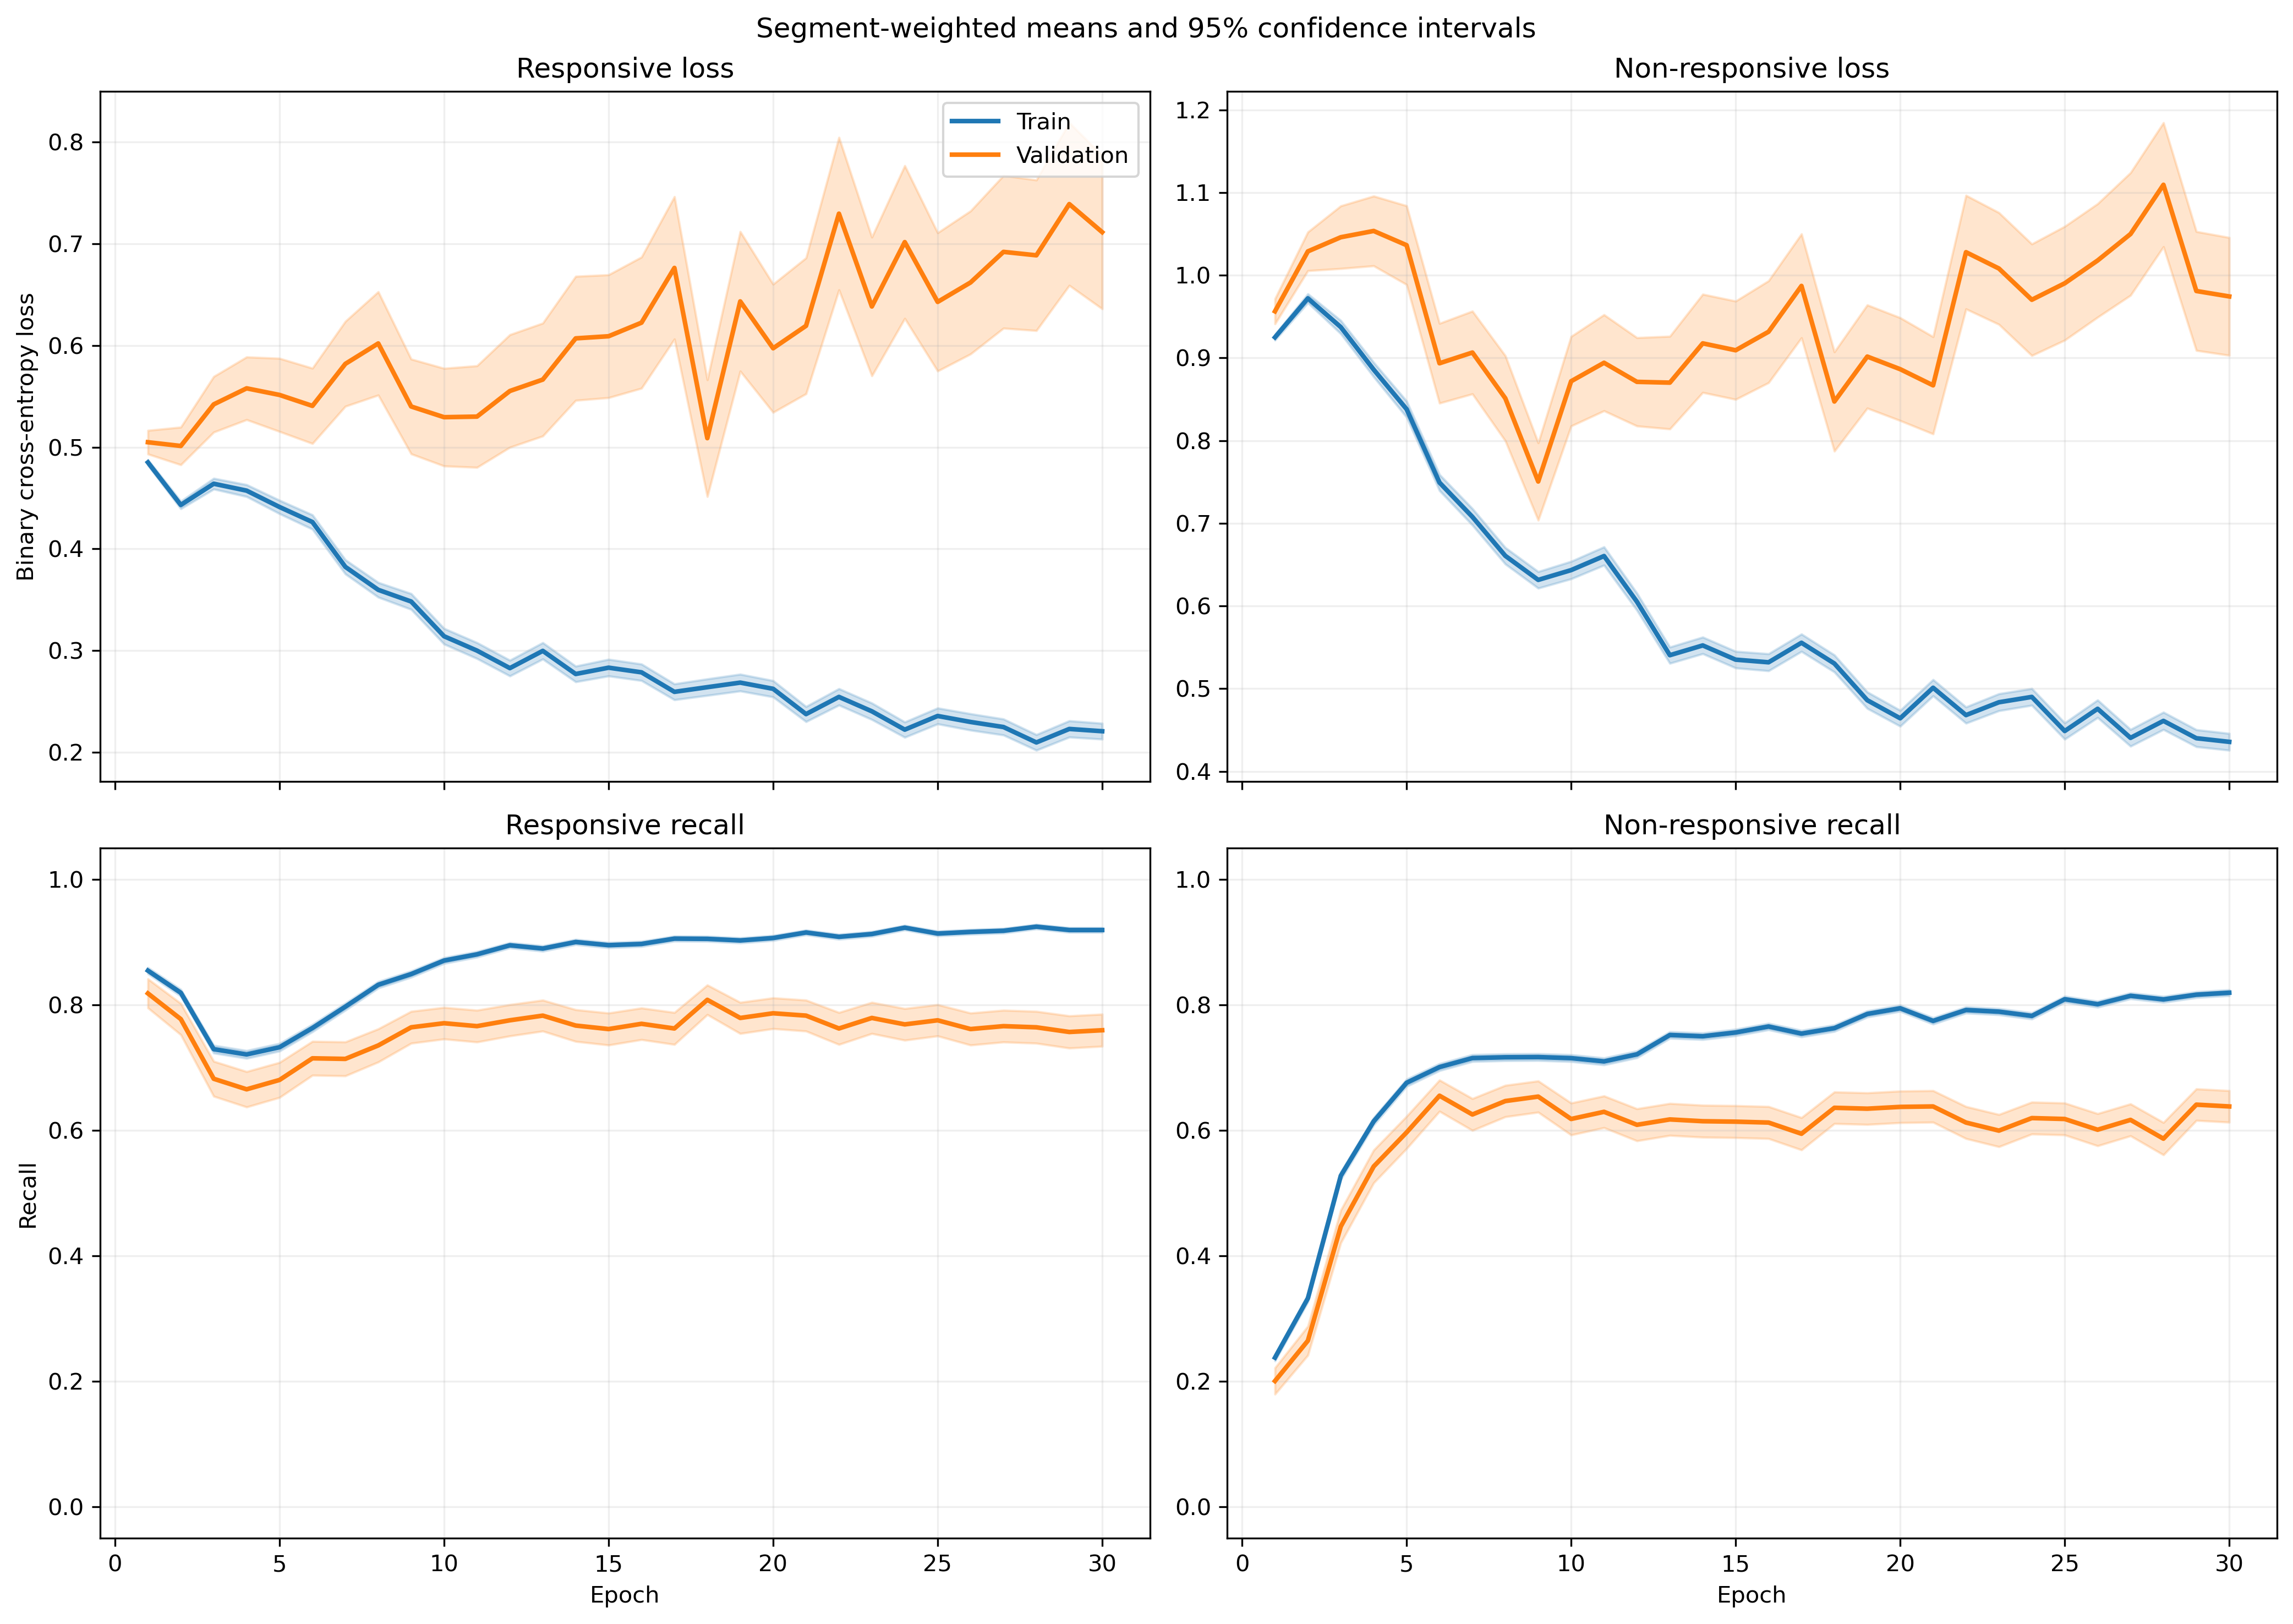

Source data for this figure (header and first rows):
fold, epoch, split, r_loss, r_loss_count, r_loss_sum, r_loss_sum_sq, r_recall, r_recall_count, r_recall_sum, r_recall_sum_sq, nr_loss, nr_loss_count, nr_loss_sum, nr_loss_sum_sq, nr_recall, nr_recall_count, nr_recall_sum, nr_recall_sum_sq
1, 1, train, 0.5051, 1063, 536.9, 305.8, 0.8401, 1063, 893.0, 893.0, 0.8947, 1401, 1253, 1217, 0.2555, 1401, 358.0, 358.0
1, 1, validation, 0.4422, 10, 4.422, 2.189, 0.9, 10, 9.0, 9.0, , 0, 0.0, 0.0, , 0, 0.0, 0.0
1, 2, train, 0.4663, 1063, 495.7, 323.8, 0.7808, 1063, 830.0, 830.0, 0.9351, 1401, 1310, 1517, 0.394, 1401, 552.0, 552.0
1, 2, validation, 0.4048, 10, 4.048, 2.309, 0.8, 10, 8.0, 8.0, , 0, 0.0, 0.0, , 0, 0.0, 0.0
1, 3, train, 0.437, 1063, 464.6, 333.8, 0.762, 1063, 810.0, 810.0, 0.9201, 1401, 1289, 1692, 0.5239, 1401, 734.0, 734.0
1, 3, validation, 0.4788, 10, 4.788, 3.345, 0.7, 10, 7.0, 7.0, , 0, 0.0, 0.0, , 0, 0.0, 0.0
1, 4, train, 0.4412, 1063, 469, 480.1, 0.714, 1063, 759.0, 759.0, 0.9195, 1401, 1288, 2395, 0.6774, 1401, 949.0, 949.0
1, 4, validation, 0.6611, 10, 6.611, 6.725, 0.4, 10, 4.0, 4.0, , 0, 0.0, 0.0, , 0, 0.0, 0.0
1, 5, train, 0.4662, 1063, 495.5, 565.9, 0.7441, 1063, 791.0, 791.0, 0.7972, 1401, 1117, 1949, 0.6945, 1401, 973.0, 973.0
1, 5, validation, 0.8164, 10, 8.164, 9.469, 0.3, 10, 3.0, 3.0, , 0, 0.0, 0.0, , 0, 0.0, 0.0
1, 6, train, 0.462, 1063, 491.1, 608.5, 0.7479, 1063, 795.0, 795.0, 0.6775, 1401, 949.1, 1644, 0.7537, 1401, 1056, 1056
1, 6, validation, 0.9873, 10, 9.873, 14.28, 0.3, 10, 3.0, 3.0, , 0, 0.0, 0.0, , 0, 0.0, 0.0
1, 7, train, 0.4708, 1063, 500.5, 619.2, 0.7394, 1063, 786.0, 786.0, 0.5918, 1401, 829.1, 1377, 0.7837, 1401, 1098, 1098
1, 7, validation, 0.825, 10, 8.25, 11.39, 0.4, 10, 4.0, 4.0, , 0, 0.0, 0.0, , 0, 0.0, 0.0
1, 8, train, 0.3656, 1063, 388.6, 425.9, 0.8203, 1063, 872.0, 872.0, 0.671, 1401, 940.1, 1536, 0.7002, 1401, 981.0, 981.0
1, 8, validation, 0.4238, 10, 4.238, 3.069, 0.7, 10, 7.0, 7.0, , 0, 0.0, 0.0, , 0, 0.0, 0.0
1, 9, train, 0.3264, 1063, 347, 461.4, 0.8495, 1063, 903.0, 903.0, 0.6715, 1401, 940.8, 1819, 0.7152, 1401, 1002, 1002
1, 9, validation, 0.6456, 10, 6.456, 8.991, 0.7, 10, 7.0, 7.0, , 0, 0.0, 0.0, , 0, 0.0, 0.0
1, 10, train, 0.2922, 1063, 310.6, 433.5, 0.8758, 1063, 931.0, 931.0, 0.7647, 1401, 1071, 2179, 0.6674, 1401, 935.0, 935.0
1, 10, validation, 0.2599, 10, 2.599, 1.37, 0.9, 10, 9.0, 9.0, , 0, 0.0, 0.0, , 0, 0.0, 0.0
1, 11, train, 0.3571, 1063, 379.6, 524.3, 0.8514, 1063, 905.0, 905.0, 0.553, 1401, 774.7, 1199, 0.7266, 1401, 1018, 1018
1, 11, validation, 0.5376, 10, 5.376, 4.045, 0.8, 10, 8.0, 8.0, , 0, 0.0, 0.0, , 0, 0.0, 0.0
1, 12, train, 0.3431, 1063, 364.7, 475.6, 0.8523, 1063, 906.0, 906.0, 0.5139, 1401, 720, 1245, 0.7823, 1401, 1096, 1096
1, 12, validation, 0.6225, 10, 6.225, 6.676, 0.6, 10, 6.0, 6.0, , 0, 0.0, 0.0, , 0, 0.0, 0.0
1, 13, train, 0.2868, 1063, 304.8, 419.5, 0.905, 1063, 962.0, 962.0, 0.5404, 1401, 757.1, 1280, 0.7516, 1401, 1053, 1053
1, 13, validation, 0.3912, 10, 3.912, 3.732, 0.8, 10, 8.0, 8.0, , 0, 0.0, 0.0, , 0, 0.0, 0.0
1, 14, train, 0.2923, 1063, 310.7, 428.1, 0.8928, 1063, 949.0, 949.0, 0.5259, 1401, 736.7, 1248, 0.7552, 1401, 1058, 1058
1, 14, validation, 0.5032, 10, 5.032, 5.507, 0.7, 10, 7.0, 7.0, , 0, 0.0, 0.0, , 0, 0.0, 0.0
1, 15, train, 0.272, 1063, 289.2, 364.5, 0.9003, 1063, 957.0, 957.0, 0.5405, 1401, 757.2, 1261, 0.743, 1401, 1041, 1041
1, 15, validation, 0.3868, 10, 3.868, 2.94, 0.8, 10, 8.0, 8.0, , 0, 0.0, 0.0, , 0, 0.0, 0.0
1, 16, train, 0.3645, 1063, 387.5, 590.1, 0.8448, 1063, 898.0, 898.0, 0.4409, 1401, 617.7, 1078, 0.8101, 1401, 1135, 1135
1, 16, validation, 0.458, 10, 4.58, 4.085, 0.7, 10, 7.0, 7.0, , 0, 0.0, 0.0, , 0, 0.0, 0.0
1, 17, train, 0.2818, 1063, 299.6, 427.2, 0.905, 1063, 962.0, 962.0, 0.4473, 1401, 626.7, 1003, 0.798, 1401, 1118, 1118
1, 17, validation, 0.4611, 10, 4.611, 4.422, 0.8, 10, 8.0, 8.0, , 0, 0.0, 0.0, , 0, 0.0, 0.0
1, 18, train, 0.2749, 1063, 292.2, 426, 0.9144, 1063, 972.0, 972.0, 0.4624, 1401, 647.9, 1039, 0.7802, 1401, 1093, 1093
1, 18, validation, 0.4755, 10, 4.755, 4.148, 0.8, 10, 8.0, 8.0, , 0, 0.0, 0.0, , 0, 0.0, 0.0
1, 19, train, 0.2832, 1063, 301, 413.3, 0.9003, 1063, 957.0, 957.0, 0.4225, 1401, 591.9, 910.6, 0.8009, 1401, 1122, 1122
1, 19, validation, 0.5216, 10, 5.216, 5.242, 0.8, 10, 8.0, 8.0, , 0, 0.0, 0.0, , 0, 0.0, 0.0
1, 20, train, 0.2401, 1063, 255.3, 373.1, 0.9172, 1063, 975.0, 975.0, 0.4611, 1401, 646.1, 1133, 0.7973, 1401, 1117, 1117
1, 20, validation, 0.4757, 10, 4.757, 6.046, 0.8, 10, 8.0, 8.0, , 0, 0.0, 0.0, , 0, 0.0, 0.0
1, 21, train, 0.1929, 1063, 205.1, 255.9, 0.9266, 1063, 985.0, 985.0, 0.6093, 1401, 853.7, 1712, 0.7295, 1401, 1022, 1022
1, 21, validation, 0.2918, 10, 2.918, 2.605, 0.9, 10, 9.0, 9.0, , 0, 0.0, 0.0, , 0, 0.0, 0.0
1, 22, train, 0.2396, 1063, 254.7, 415.2, 0.9097, 1063, 967.0, 967.0, 0.4812, 1401, 674.2, 1390, 0.7937, 1401, 1112, 1112
1, 22, validation, 0.3556, 10, 3.556, 4.83, 0.9, 10, 9.0, 9.0, , 0, 0.0, 0.0, , 0, 0.0, 0.0
1, 23, train, 0.1658, 1063, 176.3, 234, 0.9389, 1063, 998.0, 998.0, 0.6223, 1401, 871.8, 1891, 0.7359, 1401, 1031, 1031
1, 23, validation, 0.2513, 10, 2.513, 1.879, 0.9, 10, 9.0, 9.0, , 0, 0.0, 0.0, , 0, 0.0, 0.0
1, 24, train, 0.1919, 1063, 204, 208.1, 0.9266, 1063, 985.0, 985.0, 0.6232, 1401, 873.1, 1728, 0.7159, 1401, 1003, 1003
1, 24, validation, 0.2761, 10, 2.761, 2.597, 0.9, 10, 9.0, 9.0, , 0, 0.0, 0.0, , 0, 0.0, 0.0
1, 25, train, 0.2618, 1063, 278.3, 416.1, 0.8965, 1063, 953.0, 953.0, 0.3815, 1401, 534.4, 976.6, 0.8387, 1401, 1175, 1175
1, 25, validation, 0.4484, 10, 4.484, 5.169, 0.8, 10, 8.0, 8.0, , 0, 0.0, 0.0, , 0, 0.0, 0.0
1, 26, train, 0.237, 1063, 251.9, 413.7, 0.905, 1063, 962.0, 962.0, 0.4008, 1401, 561.6, 1164, 0.8358, 1401, 1171, 1171
1, 26, validation, 0.417, 10, 4.17, 5.578, 0.8, 10, 8.0, 8.0, , 0, 0.0, 0.0, , 0, 0.0, 0.0
1, 27, train, 0.304, 1063, 323.2, 539, 0.8768, 1063, 932.0, 932.0, 0.2988, 1401, 418.6, 701.6, 0.8737, 1401, 1224, 1224
1, 27, validation, 0.5589, 10, 5.589, 7.873, 0.8, 10, 8.0, 8.0, , 0, 0.0, 0.0, , 0, 0.0, 0.0
1, 28, train, 0.204, 1063, 216.9, 330.5, 0.9219, 1063, 980.0, 980.0, 0.5053, 1401, 707.9, 1524, 0.7937, 1401, 1112, 1112
1, 28, validation, 0.3184, 10, 3.184, 2.873, 0.8, 10, 8.0, 8.0, , 0, 0.0, 0.0, , 0, 0.0, 0.0
1, 29, train, 0.2072, 1063, 220.2, 356.9, 0.9323, 1063, 991.0, 991.0, 0.4229, 1401, 592.5, 1129, 0.8059, 1401, 1129, 1129
1, 29, validation, 0.4722, 10, 4.722, 6.458, 0.8, 10, 8.0, 8.0, , 0, 0.0, 0.0, , 0, 0.0, 0.0
1, 30, train, 0.1757, 1063, 186.8, 273.5, 0.9398, 1063, 999.0, 999.0, 0.4938, 1401, 691.8, 1376, 0.7909, 1401, 1108, 1108
1, 30, validation, 0.2741, 10, 2.741, 2.195, 0.8, 10, 8.0, 8.0, , 0, 0.0, 0.0, , 0, 0.0, 0.0
... 1,140 more rows
